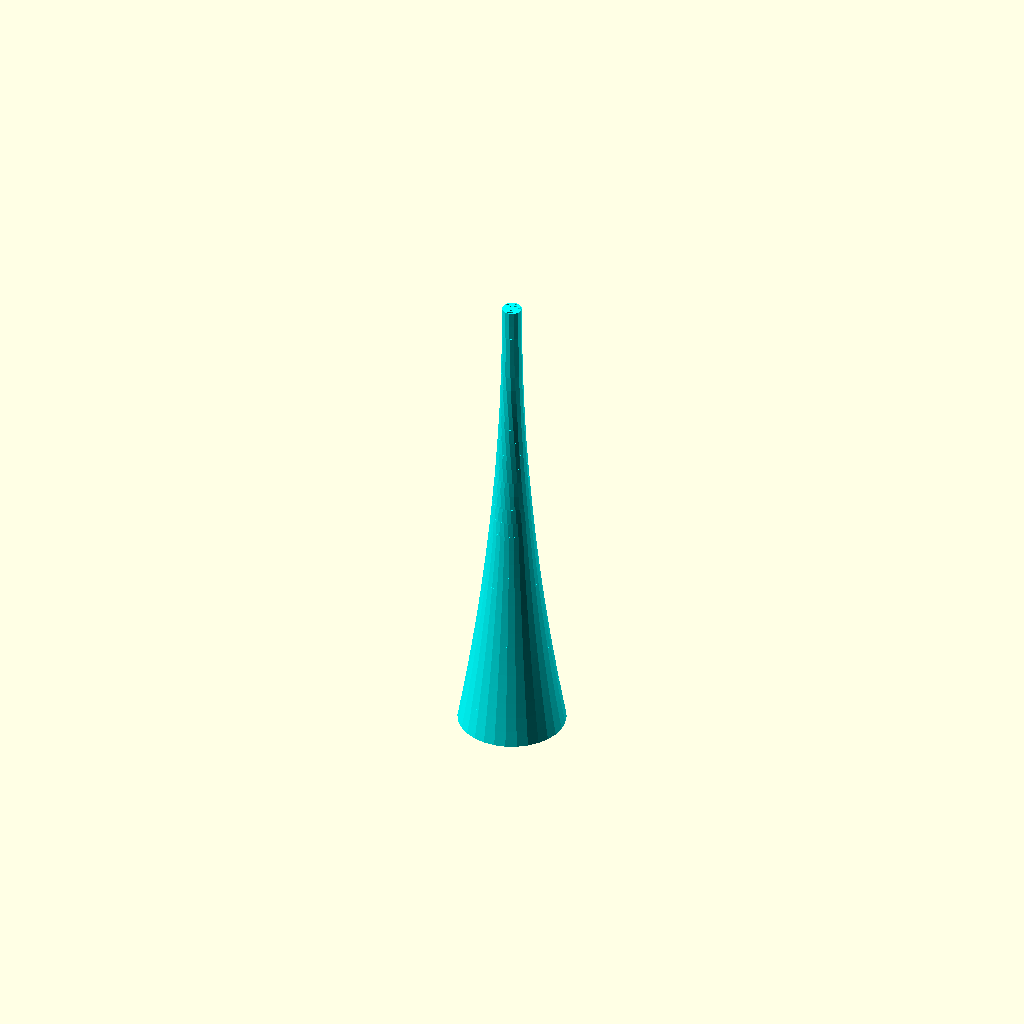
Cell 1: the model at its default parameters.
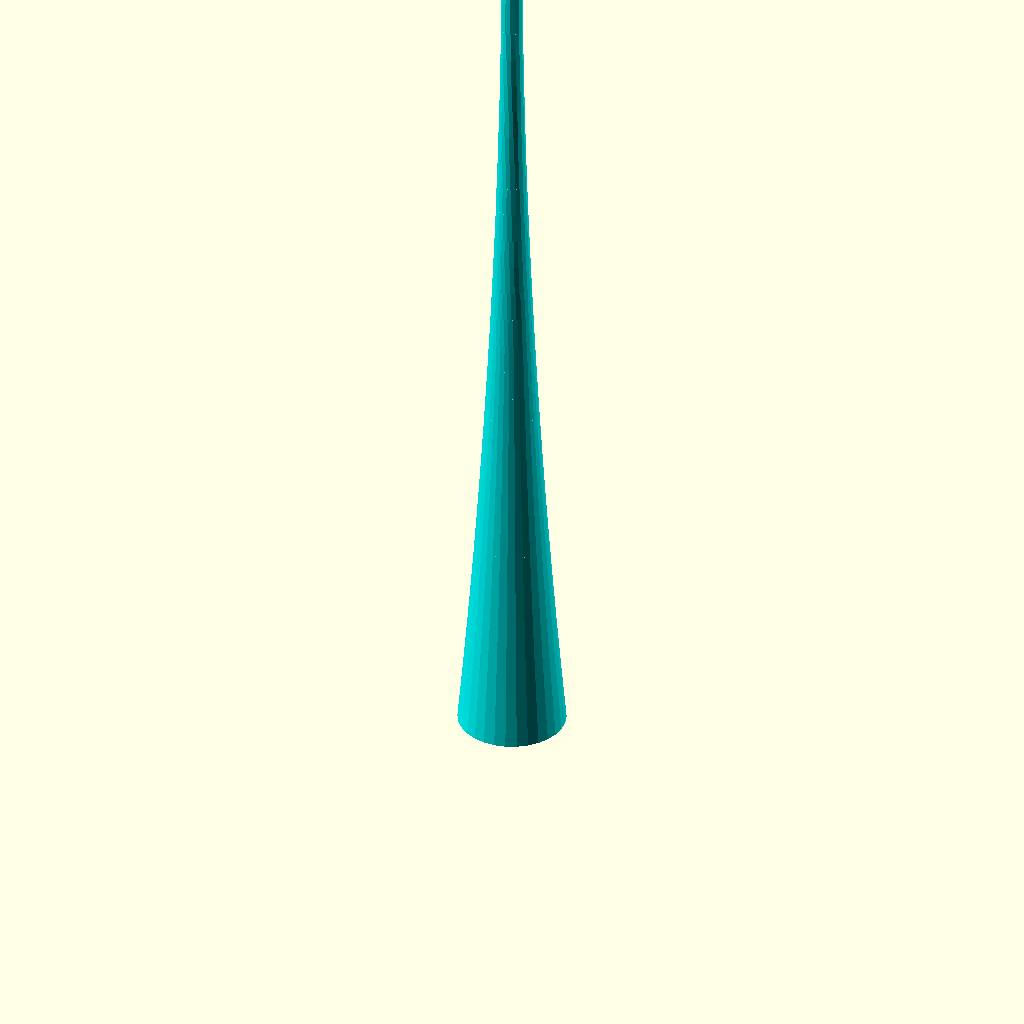
Cell 2 — h set to 200, the other parameters unchanged.
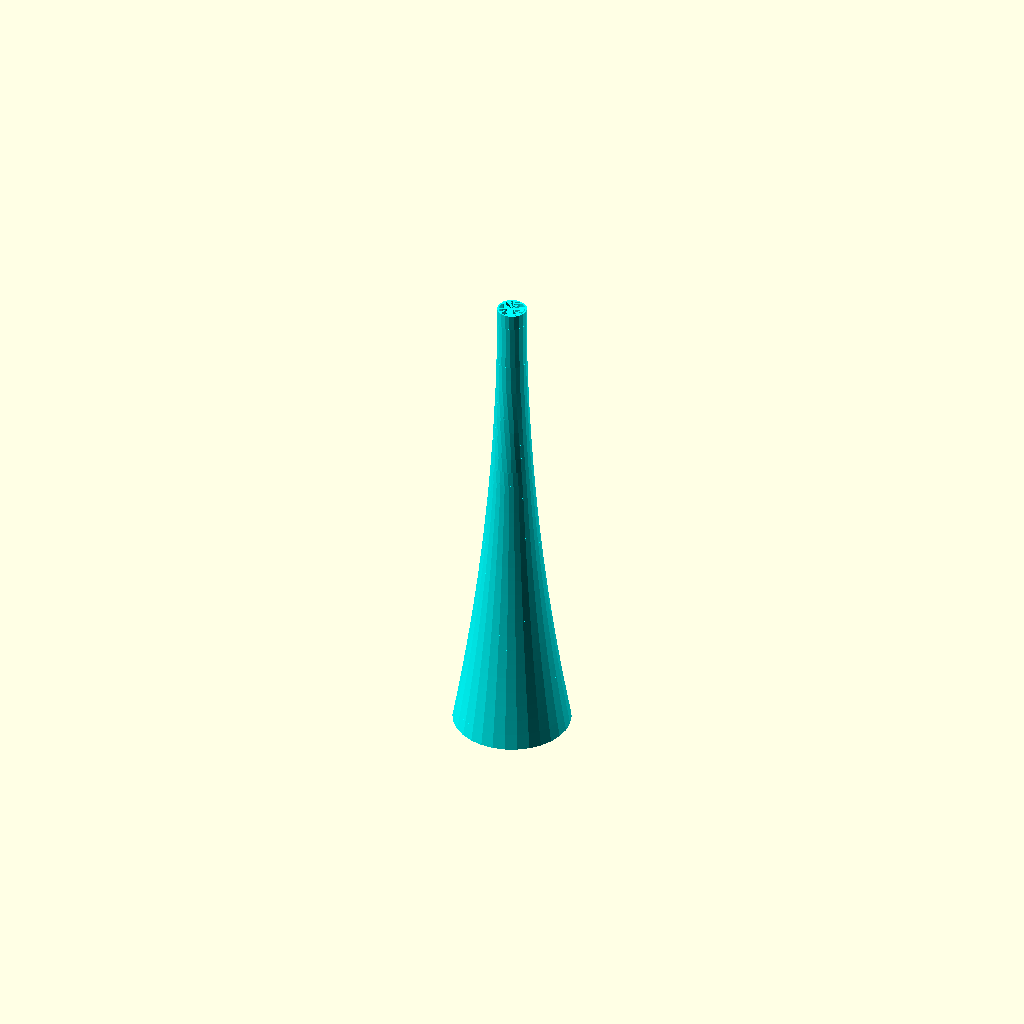
Cell 3: r0 = 2 (everything else at default).
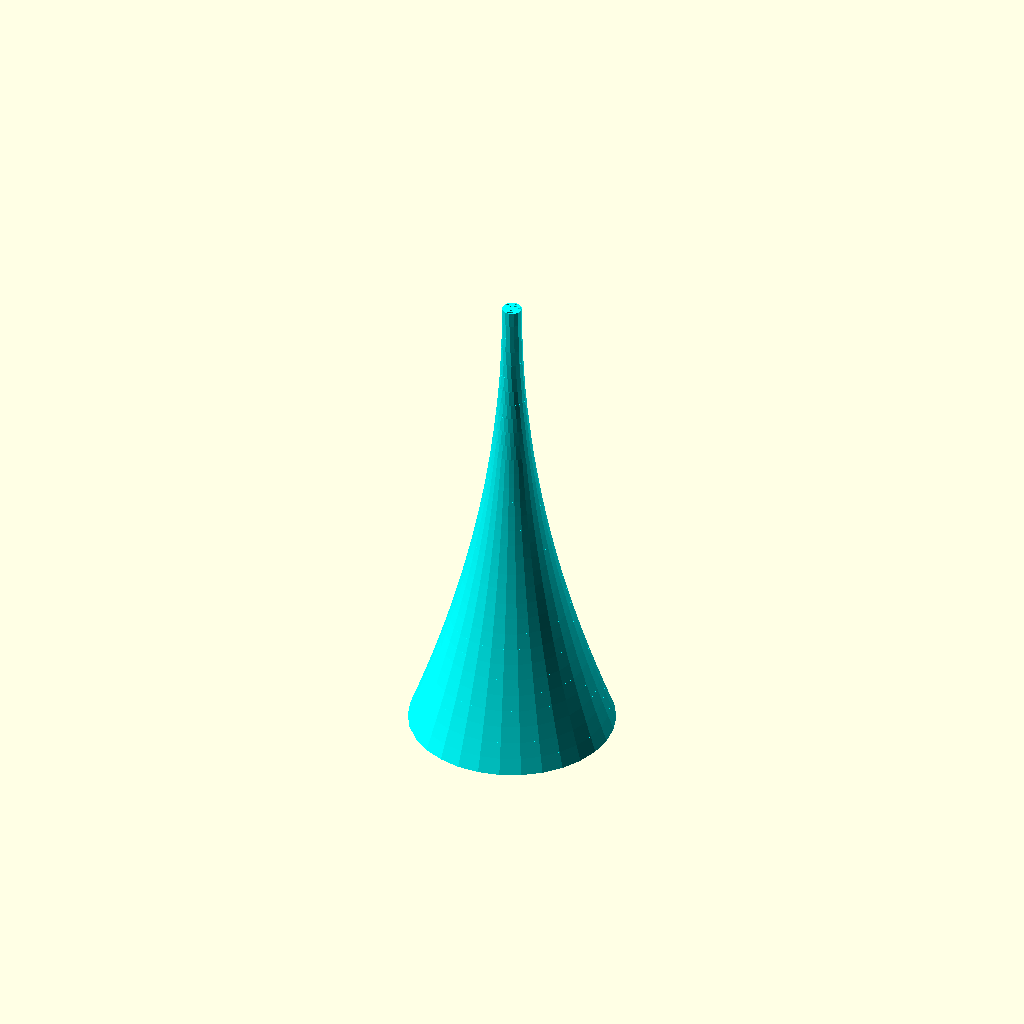
Cell 4: the same model with r1 = 20.
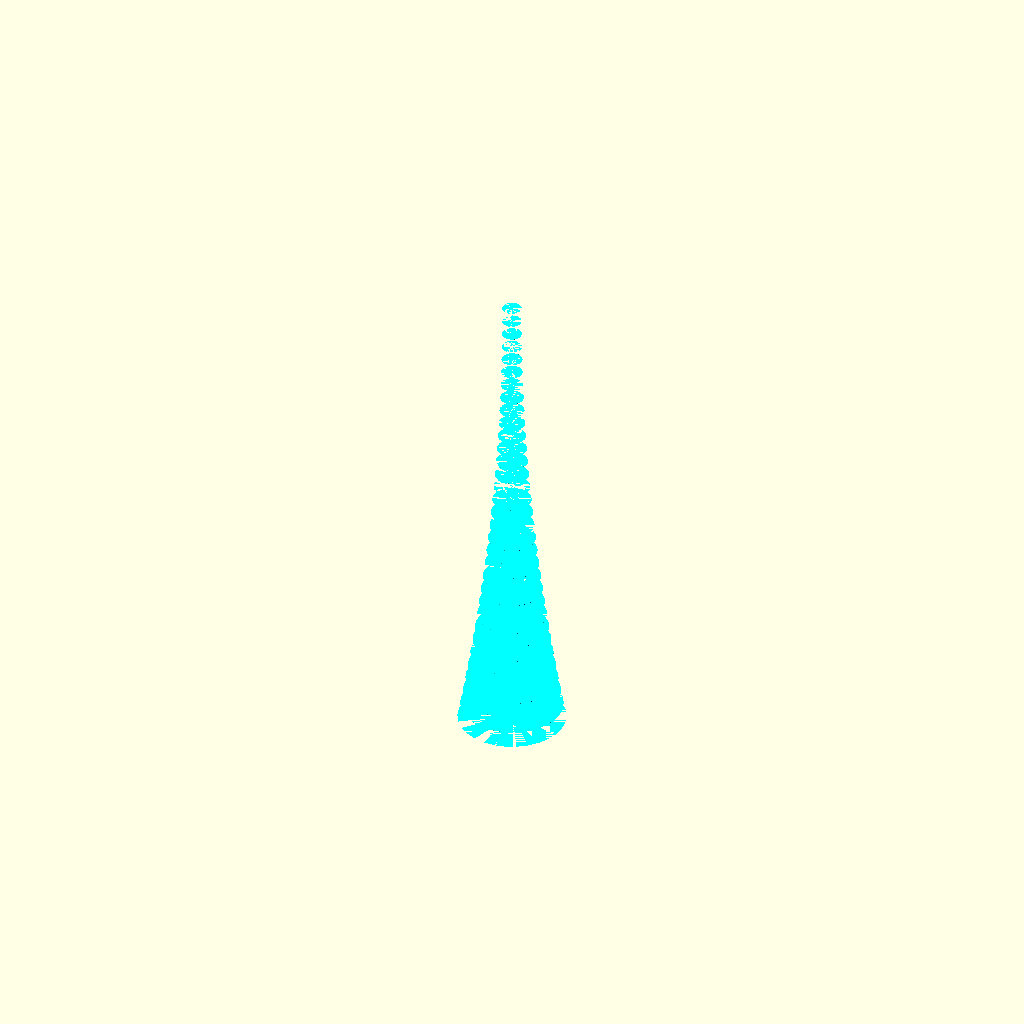
Cell 5: thinness = 1.8 (everything else at default).
All cells are drawn from one camera (rotation 55°, 0°, 25°, orthographic, colour scheme Cornfield), so only the parameter changes between them.
Source of the model, scadFiles/844326/1342507.scad:
// ArbiColumn v1_0

// GPLv2

// (c) 2012 TakeItAndRun



// Demo of how to make cylinders with varying radius in OpenSCAD



// a small number

// every sub-cylinder overlapps the next one by a distance 0.02mm

// this will avoid slicer errors



//segment height

e=0.02;



// height of horn

h=100;



//radius at top of horn

r0=1;

//radius at bottom of horn

r1=10;



//thinness (Between 0-.999; the higher the number, the thinner it is.

thinness=.9;



/* [hidden] */

// vertical resolution

nh=32;

//nh=128;



// height of each sub-cylinder (actually, they are really sub-cones)

dh=h/nh;



// make circles look nice and smooth

// smallesd size of every radial facet, this should be way sufficient for 3D-printing

$fs=1;		

// total number of radial facets

//$fn=128;		//makes the column real smooth

//$fn=4;			// makes square colums

//$fn=6;			// makes hexagonal colums



// loop over 0 to 1 in steps of 1/nh

// (this will actually make a column of height h+e=10+0.02

for(i=[0:1/nh:1-1/nh]){

// pick a color for every column,

// move every column along the x-axis and

// move every cone up to the hight i*h

// make a cone of hight dh+e, so such every cone overlapps the next

// do this for 5 different funktions of r

	color("cyan")translate([0,0,i*h])

    difference()

    {

        cylinder(h=dh+e,r1=rad(i),r2=rad(i+1/nh));

        translate([0,0,-.001])

        cylinder(h=dh+e+.002,r1=thinness*rad(i),r2=thinness*rad(i+1/nh));

    }

}



// a quadratic or parabel column: concave

// (the zero point of the modulation function is at i=0.5 

//function r1(i)=r0*(1+2*a*(i-1)*(i-1));//between 1 and 1+2a

function rad(i)=r0+(1+2*((r1-1)/2)*(i-1)*(i-1));//between 1 and 1+2a

//we want r1=r2=1+2a when i=0

//a = (r2-1)/2
Parameter table extracted from the source (name, type, default, range or options):
e: number, default 0.02
h: number, default 100
r0: number, default 1
r1: number, default 10
thinness: number, default 0.9
